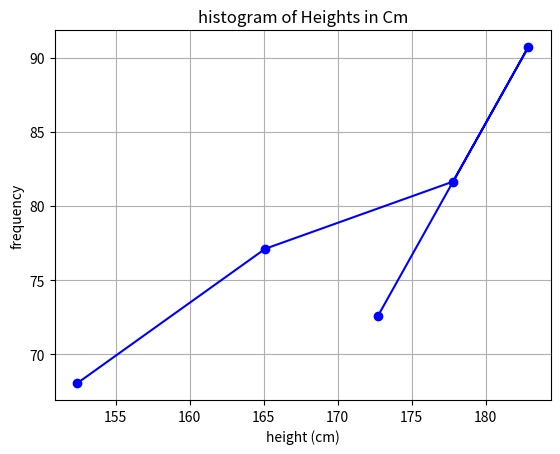

Generate this figure with matplotlib:
import numpy as np
import matplotlib.pyplot as plt


height = np.array([60, 65, 70, 72, 68])  #  in inches
weight = np.array([150, 170, 180, 200, 160])  #  in pounds


height_cm = height * 2.54 #inches to cm
weight_kg = weight * 0.453592 #pounds to kilo


meanheight = np.mean(height_cm)
meanweight = np.mean(weight_kg)


print("mean Height (cm):", meanheight)
print("mean Weight (kg):",meanweight)


print("converted Data:")
print(f"heights (in cm):" ,height_cm)
print(f"weights (in kg):", weight_kg)

# Plot histogram of heights in cm
plt.plot(height_cm, weight_kg ,color='blue', marker='o', linestyle='-', label='Height (cm) Histogram')
plt.xlabel('height (cm)')
plt.ylabel('frequency')
plt.title('histogram of Heights in Cm')
plt.grid()
plt.show()